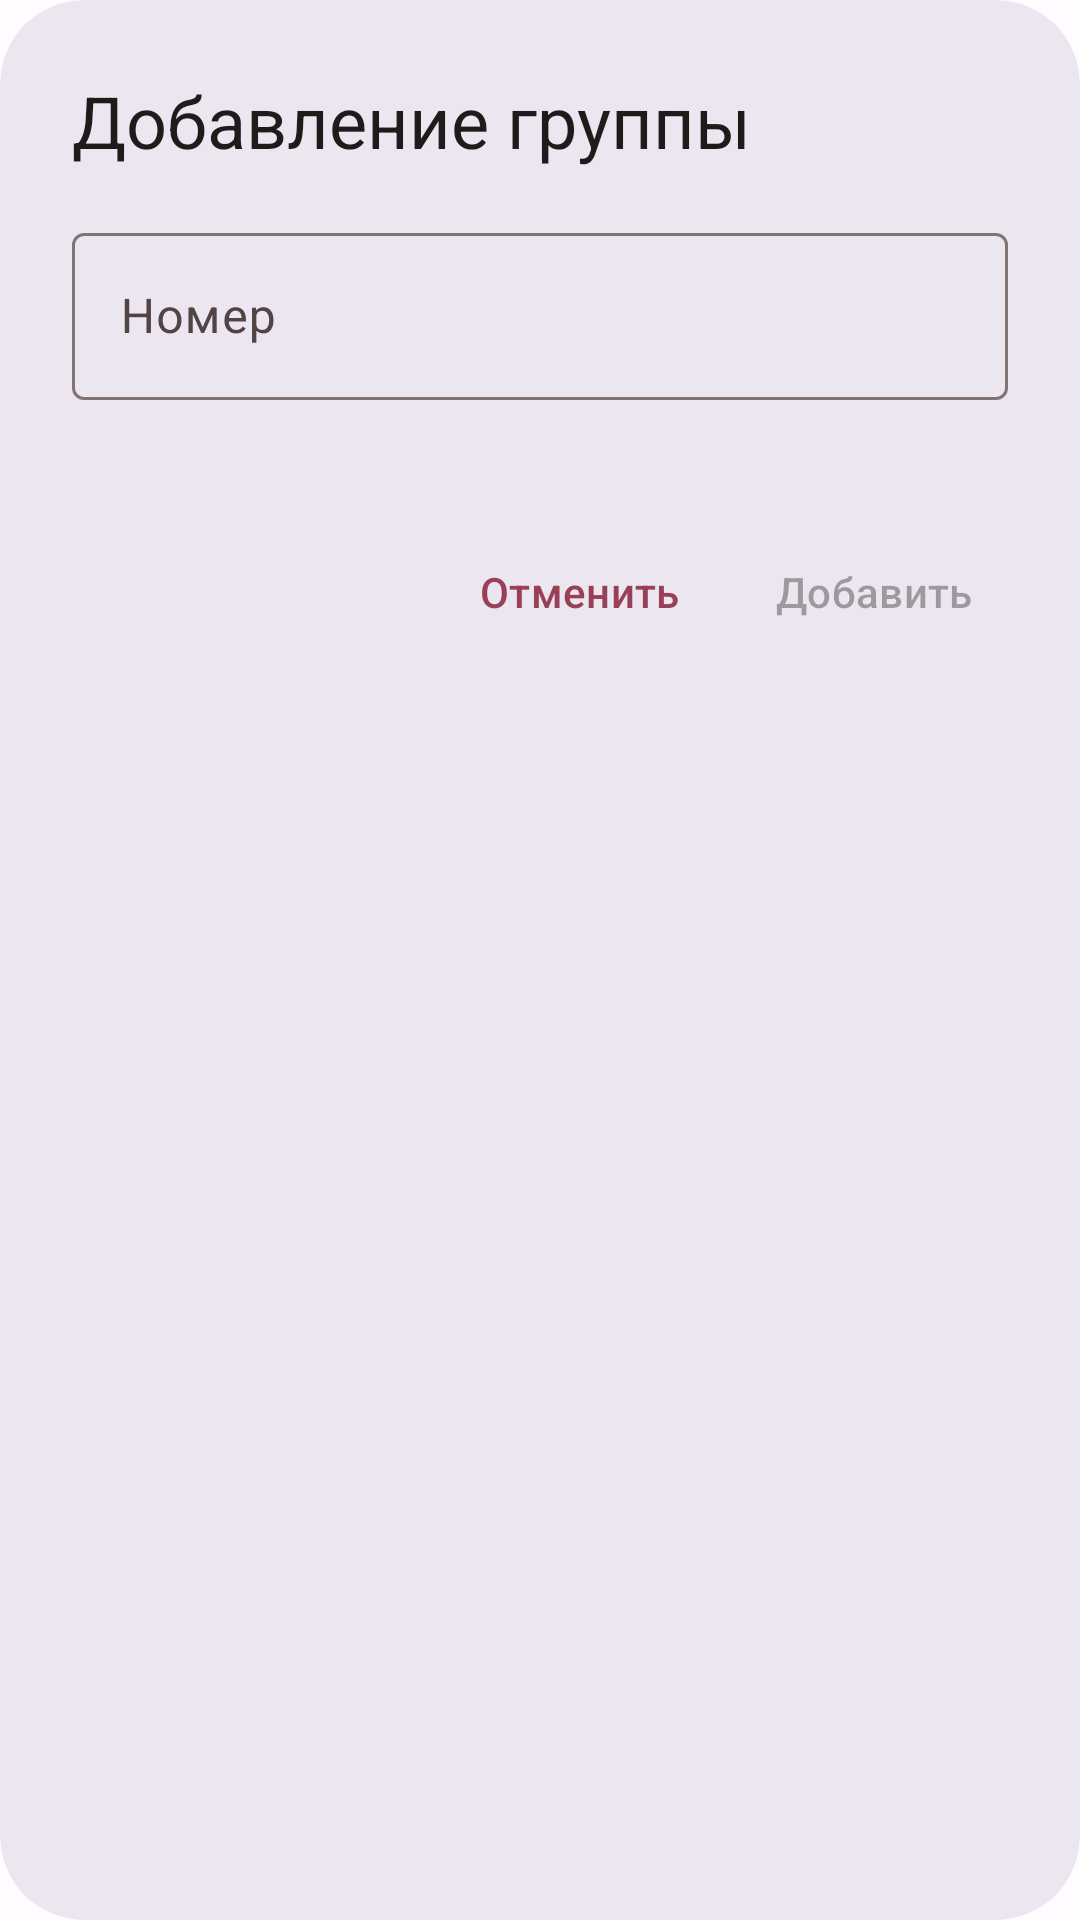

Write the Android layout XML for this screen, with the resource values it uses.
<!-- AndroidManifest.xml: application theme Theme.TeacherHelper -->
<!-- res/layout/dialog_add_subject_group.xml -->
<?xml version="1.0" encoding="utf-8"?>
<com.google.android.material.card.MaterialCardView xmlns:android="http://schemas.android.com/apk/res/android"
    xmlns:app="http://schemas.android.com/apk/res-auto"
    style="@style/Widget.Material3.CardView.Filled"
    android:layout_width="wrap_content"
    android:layout_height="wrap_content"
    app:cardBackgroundColor="?attr/colorSurfaceContainerHigh"
    app:shapeAppearance="?attr/shapeAppearanceCornerExtraLarge">

    <androidx.constraintlayout.widget.ConstraintLayout
        android:layout_width="match_parent"
        android:layout_height="match_parent"
        android:maxWidth="560dp"
        android:minWidth="280dp"
        android:paddingLeft="@dimen/dialog_padding"
        android:paddingTop="@dimen/dialog_padding"
        android:paddingRight="@dimen/dialog_padding"
        android:paddingBottom="@dimen/dialog_padding">

        <TextView
            android:id="@+id/textView"
            style="@style/MaterialAlertDialog.Material3.Title.Text"
            android:layout_width="wrap_content"
            android:layout_height="wrap_content"
            android:text="@string/dialog_add_group_title"
            app:layout_constraintStart_toStartOf="parent"
            app:layout_constraintTop_toTopOf="parent" />

        <com.google.android.material.textfield.TextInputLayout
            android:id="@+id/textInputLayout"
            android:layout_width="0dp"
            android:layout_height="wrap_content"
            android:layout_marginTop="@dimen/default_content_margin"
            app:layout_constraintEnd_toEndOf="parent"
            app:layout_constraintStart_toStartOf="parent"
            app:layout_constraintTop_toBottomOf="@+id/textView">

            <com.google.android.material.textfield.TextInputEditText
                android:id="@+id/text_input_edit_text"
                android:layout_width="match_parent"
                android:layout_height="wrap_content"
                android:hint="@string/group_number_hint"
                android:imeOptions="actionDone"
                android:inputType="text"
                android:maxLines="1" />

        </com.google.android.material.textfield.TextInputLayout>

        <androidx.recyclerview.widget.RecyclerView
            android:id="@+id/recyclerView"
            android:layout_width="0dp"
            android:layout_height="wrap_content"
            android:layout_marginTop="@dimen/default_content_margin"
            android:orientation="vertical"
            app:layoutManager="androidx.recyclerview.widget.LinearLayoutManager"
            app:layout_constraintEnd_toEndOf="parent"
            app:layout_constraintHeight_max="200dp"
            app:layout_constraintStart_toStartOf="parent"
            app:layout_constraintTop_toBottomOf="@+id/textInputLayout" />

        <com.google.android.material.button.MaterialButton
            android:id="@+id/next_button"
            style="@style/Widget.Material3.Button.TextButton.Dialog"
            android:layout_width="wrap_content"
            android:layout_height="wrap_content"
            android:layout_marginTop="@dimen/dialog_padding"
            android:enabled="false"
            android:text="@string/add_button"
            app:layout_constraintEnd_toEndOf="parent"
            app:layout_constraintTop_toBottomOf="@+id/recyclerView" />

        <com.google.android.material.button.MaterialButton
            android:id="@+id/cancel_button"
            style="@style/Widget.Material3.Button.TextButton.Dialog"
            android:layout_width="wrap_content"
            android:layout_height="wrap_content"
            android:layout_marginTop="@dimen/dialog_padding"
            android:layout_marginEnd="@dimen/small_content_margin"
            android:text="@string/cancel_button"
            app:layout_constraintEnd_toStartOf="@+id/next_button"
            app:layout_constraintTop_toBottomOf="@+id/recyclerView" />


    </androidx.constraintlayout.widget.ConstraintLayout>

</com.google.android.material.card.MaterialCardView>
<!-- resources referenced by this layout -->
<resources>
  <dimen name="default_content_margin">16dp</dimen>
  <dimen name="dialog_padding">24dp</dimen>
  <dimen name="small_content_margin">8dp</dimen>
  <string name="add_button">Добавить</string>
  <string name="cancel_button">Отменить</string>
  <string name="dialog_add_group_title">Добавление группы</string>
  <string name="group_number_hint">Номер</string>
  <style name="Theme.TeacherHelper" parent="Base.Theme.TeacherHelper" />
  <color name="md_theme_light_primary">#9A4056</color>
  <color name="md_theme_light_onPrimary">#FFFFFF</color>
  <color name="md_theme_light_primaryContainer">#FFD9DE</color>
  <color name="md_theme_light_onPrimaryContainer">#3F0016</color>
  <color name="md_theme_light_secondary">#A93342</color>
  <color name="md_theme_light_onSecondary">#FFFFFF</color>
  <color name="md_theme_light_secondaryContainer">#FFDADA</color>
  <color name="md_theme_light_onSecondaryContainer">#40000C</color>
  <color name="md_theme_light_tertiary">#9C423B</color>
  <color name="md_theme_light_onTertiary">#FFFFFF</color>
  <color name="md_theme_light_tertiaryContainer">#FFDAD6</color>
  <color name="md_theme_light_onTertiaryContainer">#410003</color>
  <color name="md_theme_light_error">#BA1A1A</color>
  <color name="md_theme_light_errorContainer">#FFDAD6</color>
  <color name="md_theme_light_onError">#FFFFFF</color>
  <color name="md_theme_light_onErrorContainer">#410002</color>
  <color name="md_theme_light_background">#FFFBFF</color>
  <color name="md_theme_light_onBackground">#201A1B</color>
  <color name="md_theme_light_surface">#FFFBFF</color>
  <color name="md_theme_light_onSurface">#201A1B</color>
  <color name="md_theme_light_surfaceVariant">#F3DDE0</color>
  <color name="md_theme_light_onSurfaceVariant">#524345</color>
  <color name="md_theme_light_outline">#847375</color>
  <color name="md_theme_light_inverseOnSurface">#FAEEEE</color>
  <color name="md_theme_light_inverseSurface">#362F2F</color>
  <color name="md_theme_light_inversePrimary">#FFB2BF</color>
</resources>
